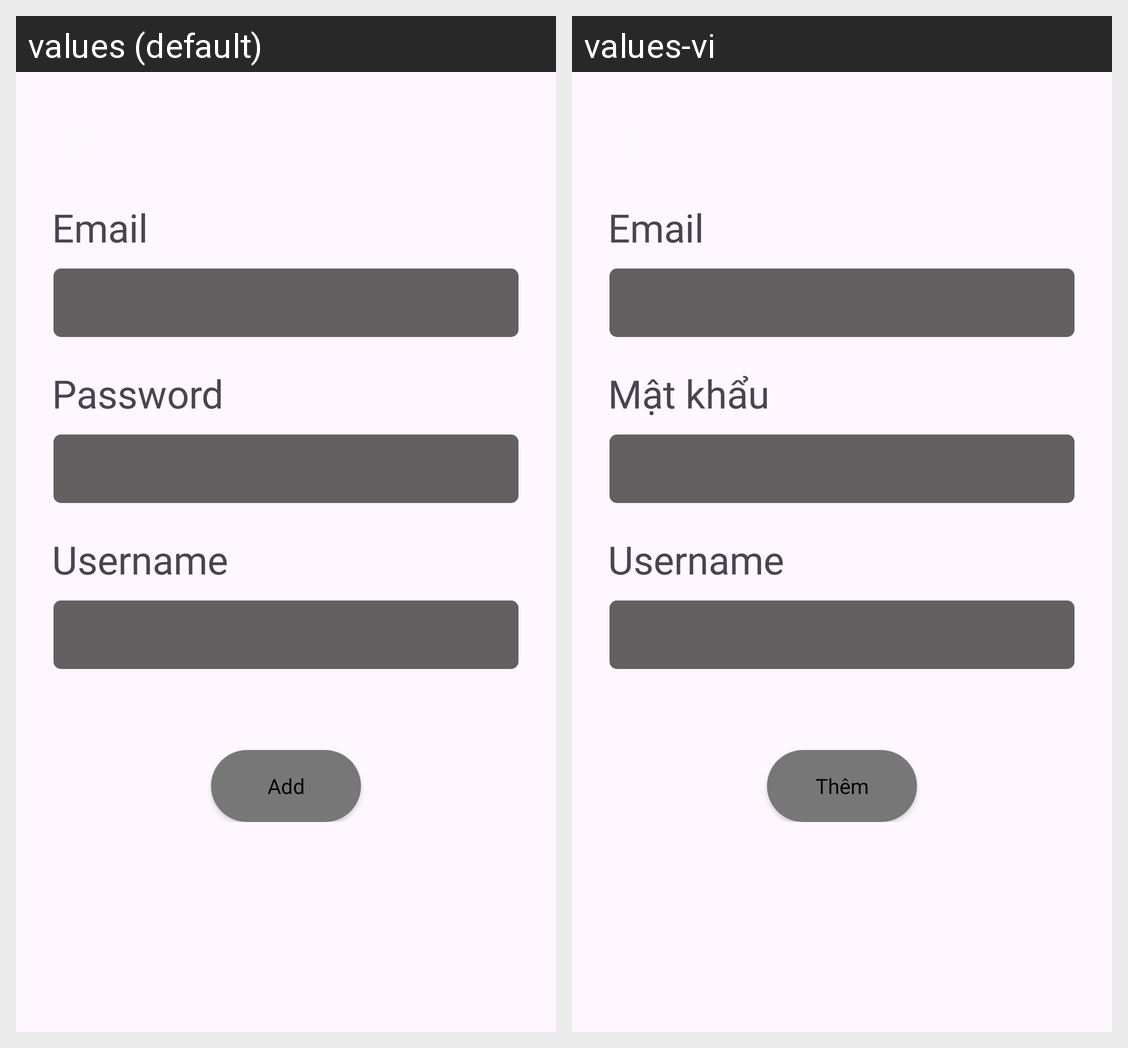

This grid shows one Android layout under two languages. Give, for every string resource on the screen, its name, the default text and each shown locale's text.
Android screen res/layout/fragment_add_song.xml rendered under 2 locales, left to right: values (default), values-vi. Device: Nexus 5 (rendered at 1080×1920; each locale shown at half size, 540×960, under a caption strip naming it); theme Base.Theme.MuziMusicApp.
Strings drawn on this screen, with the default value and each locale's value (text and hints the layout hard-codes, and strings that could not be matched under every locale, appear in the picture but are not listed):

email
  values: Email
  values-vi: Email

password
  values: Password
  values-vi: Mật khẩu

add
  values: Add
  values-vi: Thêm
